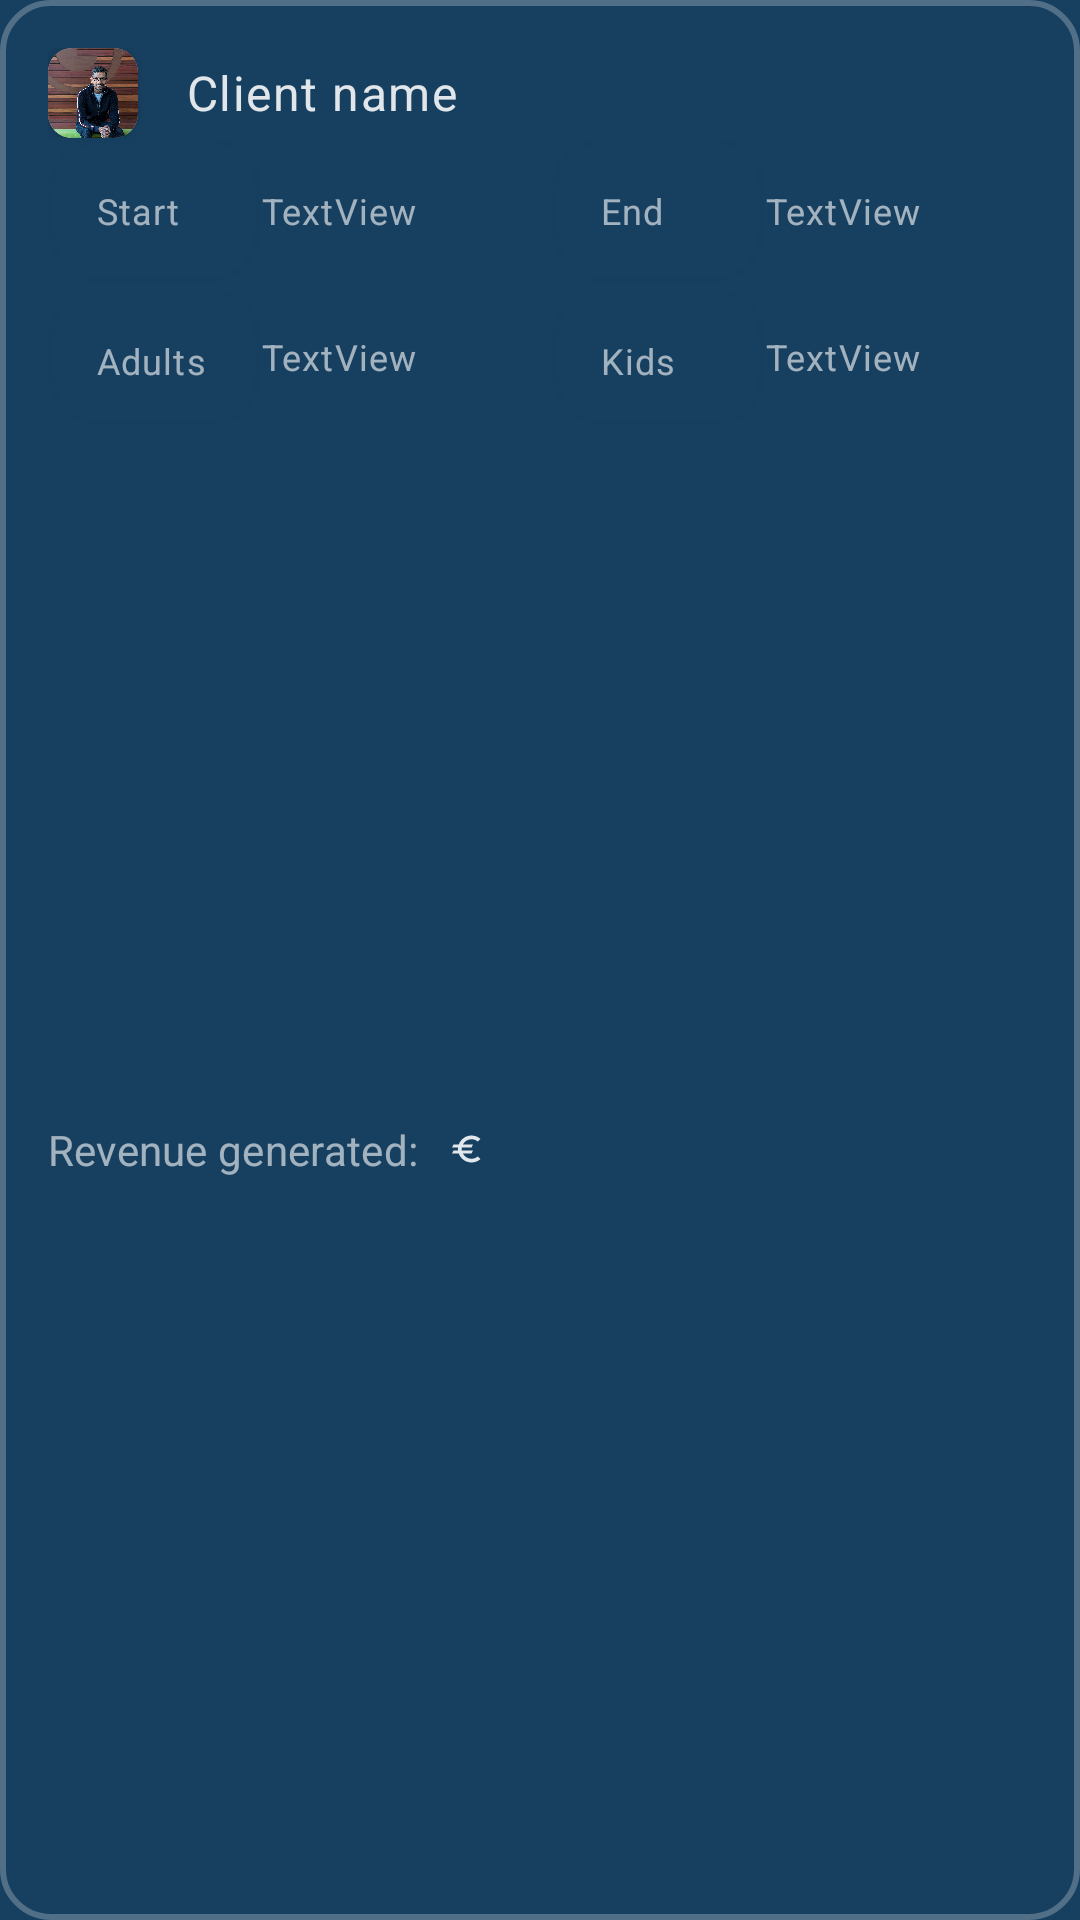

The Android layout XML behind this screen, and the referenced resources:
<!-- AndroidManifest.xml: application theme Theme.Ferias -->
<!-- res/layout/hotel_manager_client_booking_item.xml -->
<?xml version="1.0" encoding="utf-8"?>
<androidx.constraintlayout.widget.ConstraintLayout xmlns:android="http://schemas.android.com/apk/res/android"
    xmlns:app="http://schemas.android.com/apk/res-auto"
    xmlns:tools="http://schemas.android.com/tools"
    android:layout_width="match_parent"
    android:layout_height="wrap_content"
    android:layout_marginLeft="16sp"
    android:layout_marginTop="16sp"
    android:layout_marginRight="16sp"
    android:layout_marginBottom="16sp"
    android:background="@drawable/shape_search_1"
    android:padding="16dp">

    <LinearLayout
        android:id="@+id/ll1"
        android:layout_width="wrap_content"
        android:layout_height="wrap_content"
        android:gravity="center_vertical"
        android:orientation="horizontal"
        app:layout_constraintEnd_toEndOf="parent"
        app:layout_constraintHorizontal_bias="0.0"
        app:layout_constraintStart_toStartOf="parent"
        app:layout_constraintTop_toTopOf="parent">

        <androidx.cardview.widget.CardView
            android:layout_width="wrap_content"
            android:layout_height="wrap_content"
            app:cardCornerRadius="8dp">

            <ImageView
                android:id="@+id/manager_out_pic"
                android:layout_width="30dp"
                android:layout_height="30dp"
                app:srcCompat="@drawable/profile_pic_example" />
        </androidx.cardview.widget.CardView>

        <TextView
            android:id="@+id/manager_out_name"
            style="?attr/textAppearanceBody1"
            android:layout_width="wrap_content"
            android:layout_height="wrap_content"
            android:layout_marginStart="16dp"
            android:text="@string/client_name" />
    </LinearLayout>

    <LinearLayout
        android:id="@+id/ll2"
        android:layout_width="0dp"
        android:layout_height="50dp"
        android:layout_marginBottom="16dp"
        android:orientation="horizontal"
        app:layout_constraintBottom_toBottomOf="@+id/ll3"
        app:layout_constraintEnd_toEndOf="parent"
        app:layout_constraintHorizontal_bias="0.0"
        app:layout_constraintStart_toStartOf="parent"
        app:layout_constraintTop_toBottomOf="@+id/ll1"
        app:layout_constraintVertical_bias="0.0">

        <TextView
            android:id="@+id/textView25"
            style="?attr/textAppearanceCaption"
            android:layout_width="71dp"
            android:layout_height="wrap_content"
            android:background="@drawable/shape_search_1"
            android:padding="16dp"
            android:text="Start" />

        <TextView
            android:id="@+id/manager_out_start"
            android:layout_width="wrap_content"
            android:layout_height="wrap_content"
            android:layout_weight="1"
            android:text="TextView"
            android:textAppearance="@style/custom_caption" />

        <TextView
            android:id="@+id/textView29"
            style="?attr/textAppearanceCaption"
            android:layout_width="71dp"
            android:layout_height="wrap_content"
            android:layout_marginStart="8dp"
            android:background="@drawable/shape_search_1"
            android:padding="16dp"
            android:text="End" />

        <TextView
            android:id="@+id/manager_out_end"
            android:layout_width="wrap_content"
            android:layout_height="wrap_content"
            android:layout_weight="1"
            android:text="TextView"
            android:textAppearance="@style/custom_caption" />

    </LinearLayout>

    <LinearLayout
        android:id="@+id/linearLayout8"
        android:layout_width="0dp"
        android:layout_height="46dp"
        android:gravity="center_vertical"
        android:orientation="horizontal"
        app:layout_constraintEnd_toEndOf="parent"
        app:layout_constraintHorizontal_bias="0.0"
        app:layout_constraintStart_toStartOf="parent"
        app:layout_constraintTop_toBottomOf="@+id/ll2">

        <TextView
            style="?attr/textAppearanceCaption"
            android:layout_width="71dp"
            android:layout_height="wrap_content"
            android:background="@drawable/shape_search_1"
            android:padding="16dp"
            android:text="Adults" />

        <TextView
            android:id="@+id/manager_out_adults"
            android:layout_width="wrap_content"
            android:layout_height="wrap_content"
            android:layout_weight="1"
            android:text="TextView"
            android:textAppearance="@style/custom_caption" />

        <TextView
            style="?attr/textAppearanceCaption"
            android:layout_width="71dp"
            android:layout_height="wrap_content"
            android:layout_marginStart="8dp"
            android:background="@drawable/shape_search_1"
            android:padding="16dp"
            android:text="Kids" />

        <TextView
            android:id="@+id/manager_out_kids"
            android:layout_width="wrap_content"
            android:layout_height="wrap_content"
            android:layout_weight="1"
            android:text="TextView"
            android:textAppearance="@style/custom_caption" />
    </LinearLayout>

    <LinearLayout
        android:id="@+id/ll3"
        android:layout_width="wrap_content"
        android:layout_height="wrap_content"
        android:gravity="center_vertical"
        android:orientation="horizontal"
        app:layout_constraintBottom_toBottomOf="parent"
        app:layout_constraintEnd_toEndOf="parent"
        app:layout_constraintHorizontal_bias="0.0"
        app:layout_constraintStart_toStartOf="parent"
        app:layout_constraintTop_toBottomOf="@+id/linearLayout8">

        <TextView
            style="?attr/textAppearanceSubtitle2"
            android:layout_width="wrap_content"
            android:layout_height="wrap_content"
            android:text="@string/revenue_generated" />

        <TextView
            android:id="@+id/manager_out_total"
            style="?attr/textAppearanceBody1"
            android:layout_width="wrap_content"
            android:layout_height="wrap_content"
            android:layout_marginStart="10dp"
            android:drawableEnd="@drawable/ic_euro"
            tools:text="00€" />
    </LinearLayout>

</androidx.constraintlayout.widget.ConstraintLayout>
<!-- resources referenced by this layout -->
<resources>
  <string name="client_name">Client name</string>
  <string name="revenue_generated">Revenue generated:</string>
  <color name="primary_white">#DEFFFFFF</color>
  <color name="tertiary_white">#40FFFFFF</color>
  <color name="secondary_white">#99FFFFFF</color>
  <color name="main_color">#20639B</color>
  <color name="accent_color">#ED553B</color>
  <color name="background_color">#173F5F</color>
  <color name="surface_color">#1e5787</color>
  <style name="custom_headline1" parent="TextAppearance.MaterialComponents.Headline1">
          <item name="fontFamily">@font/archivo_bold</item>
          <item name="android:textColor">@color/primary_white</item>
      </style>
  <style name="custom_headline2" parent="TextAppearance.MaterialComponents.Headline2">
          <item name="fontFamily">@font/archivo_bold</item>
          <item name="android:textColor">@color/primary_white</item>
      </style>
  <style name="custom_headline3" parent="TextAppearance.MaterialComponents.Headline3">
          <item name="fontFamily">@font/archivo_bold</item>
          <item name="android:textColor">@color/primary_white</item>
      </style>
  <style name="custom_headline4" parent="TextAppearance.MaterialComponents.Headline4">
          <item name="fontFamily">@font/archivo_bold</item>
          <item name="android:textColor">@color/primary_white</item>
      </style>
  <style name="custom_headline5" parent="TextAppearance.MaterialComponents.Headline5">
          <item name="fontFamily">@font/archivo_bold</item>
          <item name="android:textColor">@color/primary_white</item>
      </style>
  <style name="custom_headline6" parent="TextAppearance.MaterialComponents.Headline6">
          <item name="fontFamily">@font/archivo_bold</item>
          <item name="android:textColor">@color/primary_white</item>
      </style>
  <style name="custom_subtitle1" parent="TextAppearance.MaterialComponents.Subtitle1">
          <item name="fontFamily">@font/archivo_semibold</item>
          <item name="android:textColor">@color/secondary_white</item>
      </style>
  <style name="custom_subtitle2" parent="TextAppearance.MaterialComponents.Subtitle2">
          <item name="fontFamily">@font/archivo_semibold</item>
          <item name="android:textColor">@color/secondary_white</item>
      </style>
  <style name="custom_body1" parent="TextAppearance.MaterialComponents.Body1">
          <item name="fontFamily">@font/archivo_medium</item>
          <item name="android:textColor">@color/primary_white</item>
      </style>
  <style name="custom_body2" parent="TextAppearance.MaterialComponents.Body2">
          <item name="fontFamily">@font/archivo_medium</item>
          <item name="android:textColor">@color/secondary_white</item>
      </style>
  <style name="custom_overline" parent="TextAppearance.MaterialComponents.Overline">
          <item name="fontFamily">@font/archivo_medium</item>
      </style>
  <style name="ShapeAppearance.App.SmallComponent" parent="ShapeAppearance.MaterialComponents.SmallComponent">
          <item name="cornerFamily">rounded</item>
          <item name="cornerSize">8dp</item>
      </style>
  <style name="ShapeAppearanceButton" parent="ShapeAppearance.MaterialComponents.SmallComponent">
          <item name="cornerFamily">rounded</item>
          <item name="cornerSize">24dp</item>
      </style>
  <style name="myCustomThemeForExtendedFab" parent="">
          <item name="colorSecondary">@color/main_color</item>
          <item name="colorOnSecondary">@color/primary_white</item>
      </style>
  <style name="customExtendedFAB">
          <item name="cornerFamily">rounded</item>
          <item name="cornerSize">16dp</item>
      </style>
  <style name="myCustomThemeForNormalFab" parent="">
          <item name="colorSecondary">@color/main_color</item>
          <item name="colorOnSecondary">@color/primary_white</item>
      </style>
  <style name="customNormalFAB">
          <item name="cornerFamily">rounded</item>
          <item name="cornerSize">16dp</item>
      </style>
</resources>
